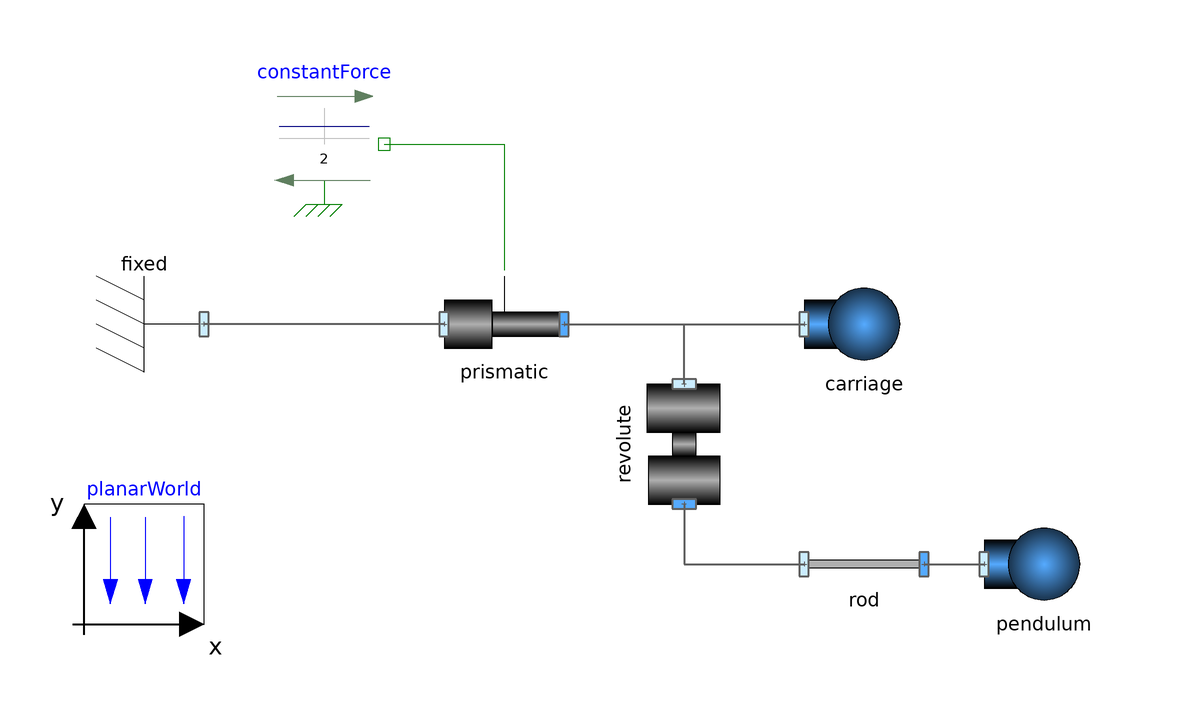

This picture is the connection diagram that the Modelica source below describes through its graphical annotations.

model Step06_ActuatedCarriage "An actuated crane crab"
      extends Modelica.Icons.Example;

      inner BaseComponents.SimplePlanarMechanics.PlanarWorld planarWorld(
        animateWorld=false,
        animateGravity=false)
        annotation (Placement(transformation(extent={{-80,-60},{-60,-40}})));
      BaseComponents.SimplePlanarMechanics.Parts.Body carriage(
        m=1,
        I=0,
        animate=true)
        annotation (Placement(transformation(extent={{40,-20},{60,0}})));
      BaseComponents.SimplePlanarMechanics.Parts.Fixed fixed annotation (Placement(transformation(
            extent={{-10,-10},{10,10}},
            rotation=180,
            origin={-70,-10})));
      BaseComponents.SimplePlanarMechanics.Parts.Body pendulum(
        I=0,
        m=1,
        animate=true) annotation (Placement(transformation(
            extent={{-10,-10},{10,10}},
            origin={80,-50})));
      BaseComponents.SimplePlanarMechanics.Parts.FixedTranslation rod(r={0,0.5},
          animate=true) annotation (Placement(transformation(
            extent={{-10,-10},{10,10}},
            origin={50,-50})));
      BaseComponents.SimplePlanarMechanics.Joints.Revolute revolute(
        animate=true,
        w(fixed=true),
        useFlange=false,
        phi(fixed=true, start=-0.087266462599716)) annotation (Placement(
            transformation(
            extent={{-10,-10},{10,10}},
            rotation=270,
            origin={20,-30})));
      BaseComponents.SimplePlanarMechanics.Joints.Prismatic prismatic(
        r={1,0},
        animate=true,
        useFlange=true,
        s(fixed=true),
        v(fixed=true))
        annotation (Placement(transformation(extent={{-20,-20},{0,0}})));
      Modelica.Mechanics.Translational.Sources.ConstantForce constantForce(
          f_constant=2)
        annotation (Placement(transformation(extent={{-50,10},{-30,30}})));
    equation
      connect(rod.frame_b, pendulum.frame_a) annotation (Line(
          points={{60,-50},{70,-50}},
          color={95,95,95},
          thickness=0.5));
      connect(revolute.frame_b, rod.frame_a) annotation (Line(
          points={{20,-40},{20,-50},{40,-50}},
          color={95,95,95},
          thickness=0.5));
      connect(revolute.frame_a, carriage.frame_a) annotation (Line(
          points={{20,-20},{20,-10},{40,-10}},
          color={95,95,95},
          thickness=0.5));
      connect(prismatic.frame_a, fixed.frame_a) annotation (Line(
          points={{-20,-10},{-60,-10}},
          color={95,95,95},
          thickness=0.5));
      connect(prismatic.frame_b, carriage.frame_a) annotation (Line(
          points={{0,-10},{40,-10}},
          color={95,95,95},
          thickness=0.5));
      connect(constantForce.flange, prismatic.flange_a) annotation (Line(
          points={{-30,20},{-10,20},{-10,-1}},
          color={0,127,0}));
      annotation (
 experiment(StopTime=5),
        Documentation(revisions="<html>
<p>Main author: Dr. Dirk Zimmer, Deutsches Zentrum f&uuml;r Luft- und Raumfahrt (DLR), Institute of System Dynamics and Control, 2015</p>
<p>Terms of usage: Usage of this library and its components is granted for non-commercial and educational purposes to everyone</p>
</html>"));
    end Step06_ActuatedCarriage;